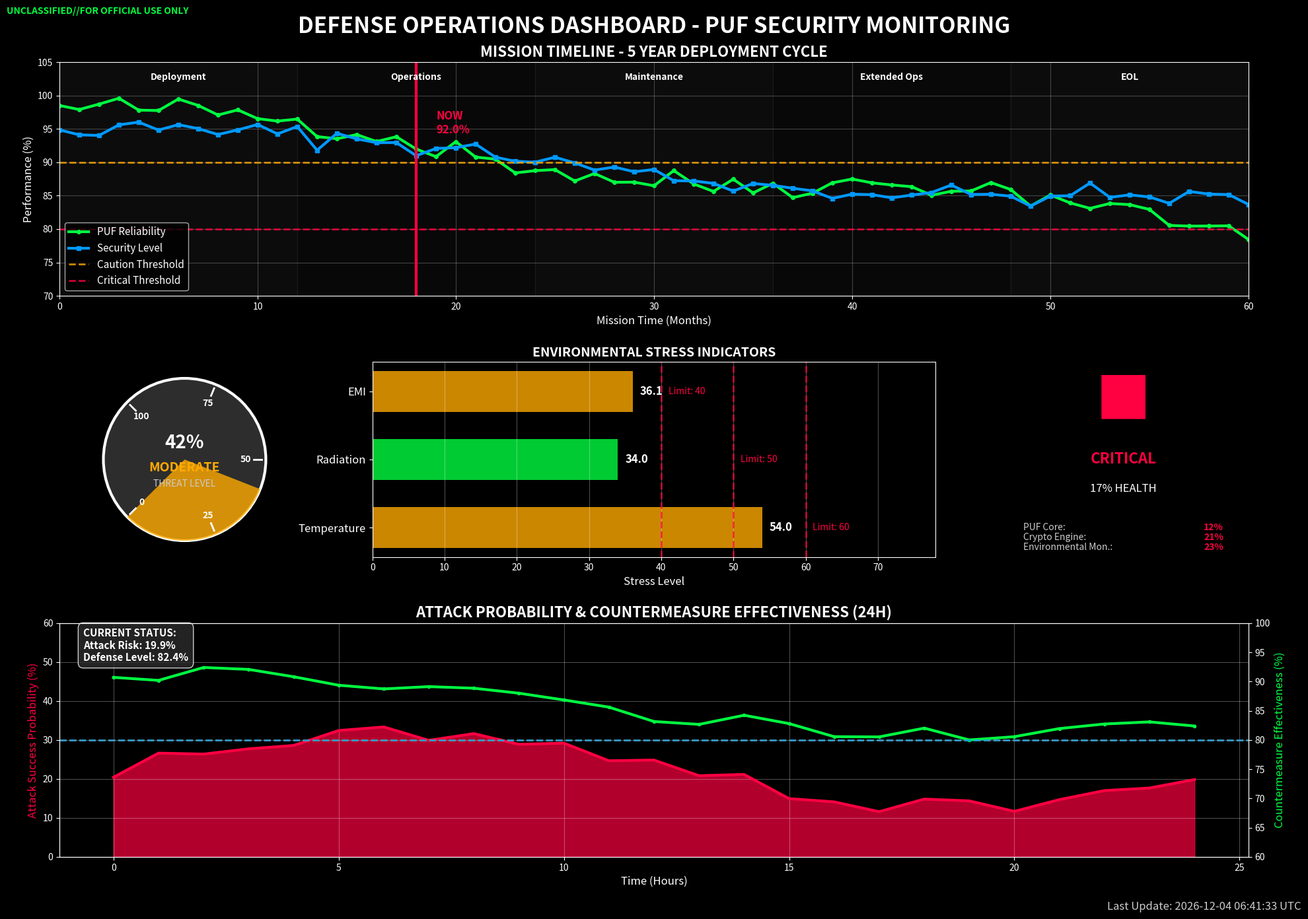

Write Python code to recreate this figure.
import numpy as np
import matplotlib.pyplot as plt
import matplotlib.patches as patches
from matplotlib.patches import Circle, Wedge
from matplotlib.collections import PatchCollection
import matplotlib.dates as mdates
from datetime import datetime, timedelta
from typing import Dict, List, Tuple, Optional
import os

# Military color scheme
MILITARY_COLORS = {
    'bg_dark': '#1a1a1a',
    'bg_medium': '#2d2d2d', 
    'bg_light': '#404040',
    'green_safe': '#00ff41',
    'amber_caution': '#ffaa00',
    'red_danger': '#ff0041',
    'blue_info': '#0099ff',
    'white_text': '#ffffff',
    'gray_text': '#cccccc'
}

def create_defense_dashboard(
    mission_data: Dict[str, np.ndarray],
    threat_level: float,
    environmental_status: Dict[str, float],
    attack_probability: np.ndarray,
    countermeasure_effectiveness: np.ndarray,
    output_dir: str = 'figures/',
    save_format: str = 'png',
    dpi: int = 300
) -> plt.Figure:
    """
    Create a multi-panel defense scenario dashboard with military styling.
    
    Parameters
    ----------
    mission_data : Dict[str, np.ndarray]
        Mission timeline data with keys: 'time_months', 'reliability', 'security_level'
    threat_level : float
        Current threat level (0-100)
    environmental_status : Dict[str, float]
        Current environmental readings: 'temperature', 'radiation', 'emi'
    attack_probability : np.ndarray
        Attack success probability over time
    countermeasure_effectiveness : np.ndarray
        Countermeasure effectiveness over time
    output_dir : str, optional
        Directory to save the dashboard
    save_format : str, optional
        File format for saving ('png', 'pdf', 'svg')
    dpi : int, optional
        DPI for raster formats
        
    Returns
    -------
    plt.Figure
        The dashboard figure object
    """
    
    # Set up the figure with dark military background
    plt.style.use('dark_background')
    fig = plt.figure(figsize=(20, 14), facecolor=MILITARY_COLORS['bg_dark'])
    
    # Create grid layout for dashboard panels
    gs = fig.add_gridspec(3, 4, height_ratios=[1.2, 1, 1.2], width_ratios=[1, 1, 1, 1],
                         hspace=0.3, wspace=0.25, left=0.05, right=0.95, 
                         top=0.93, bottom=0.07)
    
    # Panel 1: Mission Timeline (top, spanning 4 columns)
    ax_timeline = fig.add_subplot(gs[0, :])
    _create_mission_timeline(ax_timeline, mission_data)
    
    # Panel 2: Threat Level Gauge (middle-left)
    ax_threat = fig.add_subplot(gs[1, 0])
    _create_threat_gauge(ax_threat, threat_level)
    
    # Panel 3: Environmental Indicators (middle-center, 2 columns)
    ax_env = fig.add_subplot(gs[1, 1:3])
    _create_environmental_indicators(ax_env, environmental_status)
    
    # Panel 4: System Status (middle-right)
    ax_status = fig.add_subplot(gs[1, 3])
    _create_system_status(ax_status, environmental_status)
    
    # Panel 5: Attack Probability & Countermeasures (bottom, spanning 4 columns)
    ax_counter = fig.add_subplot(gs[2, :])
    _create_countermeasure_panel(ax_counter, attack_probability, countermeasure_effectiveness)
    
    # Add main title and timestamp
    fig.suptitle('DEFENSE OPERATIONS DASHBOARD - PUF SECURITY MONITORING', 
                fontsize=24, fontweight='bold', color=MILITARY_COLORS['white_text'], y=0.98)
    
    timestamp = datetime.now().strftime('%Y-%m-%d %H:%M:%S UTC')
    fig.text(0.99, 0.01, f'Last Update: {timestamp}', fontsize=12, 
            color=MILITARY_COLORS['gray_text'], ha='right', va='bottom')
    
    # Add classification marking
    fig.text(0.01, 0.99, 'UNCLASSIFIED//FOR OFFICIAL USE ONLY', fontsize=10,
            color=MILITARY_COLORS['green_safe'], ha='left', va='top', fontweight='bold')
    
    # Save the dashboard
    os.makedirs(output_dir, exist_ok=True)
    filename = os.path.join(output_dir, f'defense_dashboard.{save_format}')
    fig.savefig(filename, dpi=dpi, bbox_inches='tight', facecolor=MILITARY_COLORS['bg_dark'])
    
    return fig


def _create_mission_timeline(ax: plt.Axes, mission_data: Dict[str, np.ndarray]) -> None:
    """Create mission timeline showing PUF reliability over 5-year deployment."""
    
    # Generate sample data if not provided
    if not mission_data:
        time_months = np.linspace(0, 60, 61)  # 5 years
        reliability = 98 - 0.3 * time_months + 2 * np.sin(time_months / 6) + \
                     np.random.normal(0, 1, len(time_months))
        security_level = 95 - 0.2 * time_months + 1.5 * np.sin(time_months / 8) + \
                        np.random.normal(0, 0.8, len(time_months))
        mission_data = {
            'time_months': time_months,
            'reliability': np.clip(reliability, 70, 100),
            'security_level': np.clip(security_level, 70, 100)
        }
    
    time_months = mission_data['time_months']
    reliability = mission_data['reliability']
    security_level = mission_data.get('security_level', reliability - 5)
    
    # Plot reliability and security trends
    ax.plot(time_months, reliability, linewidth=3, color=MILITARY_COLORS['green_safe'], 
           label='PUF Reliability', marker='o', markersize=4)
    ax.plot(time_months, security_level, linewidth=3, color=MILITARY_COLORS['blue_info'],
           label='Security Level', marker='s', markersize=4)
    
    # Add critical thresholds
    ax.axhline(y=90, color=MILITARY_COLORS['amber_caution'], linestyle='--', linewidth=2,
              alpha=0.8, label='Caution Threshold')
    ax.axhline(y=80, color=MILITARY_COLORS['red_danger'], linestyle='--', linewidth=2,
              alpha=0.8, label='Critical Threshold')
    
    # Highlight mission phases
    phase_colors = [MILITARY_COLORS['bg_light'], MILITARY_COLORS['bg_medium']]
    phase_labels = ['Deployment', 'Operations', 'Maintenance', 'Extended Ops', 'EOL']
    phase_boundaries = [0, 12, 24, 36, 48, 60]
    
    for i in range(len(phase_boundaries) - 1):
        start, end = phase_boundaries[i], phase_boundaries[i + 1]
        ax.axvspan(start, end, alpha=0.2, color=phase_colors[i % 2])
        
        # Add phase labels
        mid_point = (start + end) / 2
        ax.text(mid_point, 102, phase_labels[i], ha='center', va='bottom',
               color=MILITARY_COLORS['white_text'], fontweight='bold', fontsize=10)
    
    # Customize timeline
    ax.set_title('MISSION TIMELINE - 5 YEAR DEPLOYMENT CYCLE', 
                fontsize=16, fontweight='bold', color=MILITARY_COLORS['white_text'])
    ax.set_xlabel('Mission Time (Months)', fontsize=12, color=MILITARY_COLORS['white_text'])
    ax.set_ylabel('Performance (%)', fontsize=12, color=MILITARY_COLORS['white_text'])
    ax.set_xlim(0, 60)
    ax.set_ylim(70, 105)
    ax.grid(True, alpha=0.3, color=MILITARY_COLORS['gray_text'])
    ax.legend(loc='lower left', fontsize=11)
    
    # Add current mission status
    current_month = time_months[-1] * 0.3  # Assume 30% through mission
    current_reliability = np.interp(current_month, time_months, reliability)
    ax.axvline(current_month, color=MILITARY_COLORS['red_danger'], linewidth=3,
              label='Current Position')
    ax.text(current_month + 1, current_reliability + 2, 
           f'NOW\n{current_reliability:.1f}%', ha='left', va='bottom',
           color=MILITARY_COLORS['red_danger'], fontweight='bold', fontsize=12)


def _create_threat_gauge(ax: plt.Axes, threat_level: float) -> None:
    """Create circular threat level gauge."""
    
    # Clear axis
    ax.clear()
    ax.set_xlim(-1.2, 1.2)
    ax.set_ylim(-1.2, 1.2)
    ax.set_aspect('equal')
    ax.axis('off')
    
    # Determine threat color
    if threat_level < 30:
        color = MILITARY_COLORS['green_safe']
        status = 'LOW'
    elif threat_level < 70:
        color = MILITARY_COLORS['amber_caution']
        status = 'MODERATE'
    else:
        color = MILITARY_COLORS['red_danger']
        status = 'HIGH'
    
    # Draw gauge background
    circle_bg = Circle((0, 0), 1, facecolor=MILITARY_COLORS['bg_medium'], 
                      edgecolor=MILITARY_COLORS['white_text'], linewidth=3)
    ax.add_patch(circle_bg)
    
    # Draw threat level arc
    angle = (threat_level / 100) * 270 - 135  # Start from bottom-left
    wedge = Wedge((0, 0), 1, -135, angle, facecolor=color, alpha=0.8)
    ax.add_patch(wedge)
    
    # Add scale markings
    for i in range(0, 101, 25):
        angle_rad = np.radians(i * 2.7 - 135)
        x1, y1 = 0.85 * np.cos(angle_rad), 0.85 * np.sin(angle_rad)
        x2, y2 = 0.95 * np.cos(angle_rad), 0.95 * np.sin(angle_rad)
        ax.plot([x1, x2], [y1, y2], color=MILITARY_COLORS['white_text'], linewidth=2)
        
        # Add numbers
        x_text, y_text = 0.75 * np.cos(angle_rad), 0.75 * np.sin(angle_rad)
        ax.text(x_text, y_text, str(i), ha='center', va='center',
               color=MILITARY_COLORS['white_text'], fontsize=10, fontweight='bold')
    
    # Add center text
    ax.text(0, 0.2, f'{threat_level:.0f}%', ha='center', va='center',
           color=MILITARY_COLORS['white_text'], fontsize=20, fontweight='bold')
    ax.text(0, -0.1, status, ha='center', va='center',
           color=color, fontsize=14, fontweight='bold')
    ax.text(0, -0.3, 'THREAT LEVEL', ha='center', va='center',
           color=MILITARY_COLORS['gray_text'], fontsize=10)


def _create_environmental_indicators(ax: plt.Axes, env_status: Dict[str, float]) -> None:
    """Create environmental stress indicators."""
    
    factors = ['Temperature', 'Radiation', 'EMI']
    values = [env_status.get('temperature', 45), env_status.get('radiation', 25), 
             env_status.get('emi', 35)]
    limits = [60, 50, 40]  # Warning thresholds
    
    # Create horizontal bar chart
    y_pos = np.arange(len(factors))
    colors = []
    
    for val, limit in zip(values, limits):
        if val < limit * 0.7:
            colors.append(MILITARY_COLORS['green_safe'])
        elif val < limit:
            colors.append(MILITARY_COLORS['amber_caution'])
        else:
            colors.append(MILITARY_COLORS['red_danger'])
    
    bars = ax.barh(y_pos, values, color=colors, alpha=0.8, height=0.6)
    
    # Add warning threshold lines
    for i, limit in enumerate(limits):
        ax.axvline(limit, color=MILITARY_COLORS['red_danger'], linestyle='--', 
                  alpha=0.7, linewidth=2)
        ax.text(limit + 1, i, f'Limit: {limit}', va='center', 
               color=MILITARY_COLORS['red_danger'], fontsize=10)
    
    # Add value labels
    for i, (val, bar) in enumerate(zip(values, bars)):
        ax.text(val + 1, i, f'{val:.1f}', va='center', ha='left',
               color=MILITARY_COLORS['white_text'], fontweight='bold', fontsize=12)
    
    # Customize chart
    ax.set_yticks(y_pos)
    ax.set_yticklabels(factors, color=MILITARY_COLORS['white_text'], fontsize=12)
    ax.set_xlabel('Stress Level', color=MILITARY_COLORS['white_text'], fontsize=12)
    ax.set_title('ENVIRONMENTAL STRESS INDICATORS', 
                color=MILITARY_COLORS['white_text'], fontsize=14, fontweight='bold')
    ax.set_xlim(0, max(limits) * 1.3)
    ax.grid(True, alpha=0.3, axis='x')


def _create_system_status(ax: plt.Axes, env_status: Dict[str, float]) -> None:
    """Create system status indicator panel."""
    
    ax.clear()
    ax.set_xlim(0, 1)
    ax.set_ylim(0, 1)
    ax.axis('off')
    
    # System status based on environmental factors
    temp = env_status.get('temperature', 45)
    radiation = env_status.get('radiation', 25)
    emi = env_status.get('emi', 35)
    
    # Calculate overall system health
    health = 100 - (temp/60 + radiation/50 + emi/40) * 100 / 3
    
    if health > 85:
        status_color = MILITARY_COLORS['green_safe']
        status_text = 'OPERATIONAL'
        status_icon = '●'
    elif health > 70:
        status_color = MILITARY_COLORS['amber_caution']
        status_text = 'DEGRADED'
        status_icon = '▲'
    else:
        status_color = MILITARY_COLORS['red_danger']
        status_text = 'CRITICAL'
        status_icon = '■'
    
    # Create status display
    ax.text(0.5, 0.8, status_icon, ha='center', va='center',
           color=status_color, fontsize=60, fontweight='bold')
    ax.text(0.5, 0.5, status_text, ha='center', va='center',
           color=status_color, fontsize=16, fontweight='bold')
    ax.text(0.5, 0.35, f'{health:.0f}% HEALTH', ha='center', va='center',
           color=MILITARY_COLORS['white_text'], fontsize=12)
    
    # Add subsystem status
    subsystems = ['PUF Core', 'Crypto Engine', 'Environmental Mon.']
    subsystem_health = [health + np.random.normal(0, 5) for _ in subsystems]
    
    for i, (system, sys_health) in enumerate(zip(subsystems, subsystem_health)):
        y_pos = 0.15 - i * 0.05
        sys_health = np.clip(sys_health, 0, 100)
        
        if sys_health > 85:
            sys_color = MILITARY_COLORS['green_safe']
        elif sys_health > 70:
            sys_color = MILITARY_COLORS['amber_caution']
        else:
            sys_color = MILITARY_COLORS['red_danger']
        
        ax.text(0.1, y_pos, f'{system}:', ha='left', va='center',
               color=MILITARY_COLORS['gray_text'], fontsize=10)
        ax.text(0.9, y_pos, f'{sys_health:.0f}%', ha='right', va='center',
               color=sys_color, fontsize=10, fontweight='bold')


def _create_countermeasure_panel(ax: plt.Axes, attack_prob: np.ndarray, 
                               countermeasure_eff: np.ndarray) -> None:
    """Create attack probability and countermeasure effectiveness panel."""
    
    # Generate sample data if not provided
    if len(attack_prob) == 0:
        time_hours = np.linspace(0, 24, 25)  # 24 hours
        attack_prob = 20 + 10 * np.sin(time_hours / 4) + 5 * np.random.random(len(time_hours))
        countermeasure_eff = 85 + 5 * np.cos(time_hours / 6) + 3 * np.random.random(len(time_hours))
    else:
        time_hours = np.arange(len(attack_prob))
    
    # Create twin axes
    ax2 = ax.twinx()
    
    # Plot attack probability
    line1 = ax.fill_between(time_hours, attack_prob, alpha=0.7, 
                           color=MILITARY_COLORS['red_danger'], label='Attack Success Probability')
    ax.plot(time_hours, attack_prob, color=MILITARY_COLORS['red_danger'], linewidth=3)
    
    # Plot countermeasure effectiveness
    line2 = ax2.plot(time_hours, countermeasure_eff, color=MILITARY_COLORS['green_safe'], 
                    linewidth=3, label='Countermeasure Effectiveness', marker='o', markersize=3)
    
    # Add critical thresholds
    ax.axhline(y=30, color=MILITARY_COLORS['amber_caution'], linestyle='--', 
              linewidth=2, alpha=0.8, label='Attack Threshold')
    ax2.axhline(y=80, color=MILITARY_COLORS['blue_info'], linestyle='--', 
               linewidth=2, alpha=0.8, label='Min. Effectiveness')
    
    # Customize axes
    ax.set_title('ATTACK PROBABILITY & COUNTERMEASURE EFFECTIVENESS (24H)', 
                fontsize=16, fontweight='bold', color=MILITARY_COLORS['white_text'])
    ax.set_xlabel('Time (Hours)', fontsize=12, color=MILITARY_COLORS['white_text'])
    ax.set_ylabel('Attack Success Probability (%)', fontsize=12, 
                 color=MILITARY_COLORS['red_danger'])
    ax2.set_ylabel('Countermeasure Effectiveness (%)', fontsize=12, 
                  color=MILITARY_COLORS['green_safe'])
    
    ax.set_ylim(0, 60)
    ax2.set_ylim(60, 100)
    ax.grid(True, alpha=0.3)
    
    # Add current status annotation
    current_attack = attack_prob[-1]
    current_counter = countermeasure_eff[-1]
    
    status_text = f'CURRENT STATUS:\nAttack Risk: {current_attack:.1f}%\nDefense Level: {current_counter:.1f}%'
    ax.text(0.02, 0.98, status_text, transform=ax.transAxes, va='top', ha='left',
           color=MILITARY_COLORS['white_text'], fontsize=11, fontweight='bold',
           bbox=dict(boxstyle="round,pad=0.5", facecolor=MILITARY_COLORS['bg_medium'], alpha=0.8))


def generate_sample_dashboard_data() -> Tuple[Dict, float, Dict, np.ndarray, np.ndarray]:
    """Generate sample data for testing the defense dashboard."""
    np.random.seed(42)
    
    # Mission timeline data
    time_months = np.linspace(0, 60, 61)
    reliability = 98 - 0.3 * time_months + 2 * np.sin(time_months / 6) + \
                 np.random.normal(0, 1, len(time_months))
    security_level = 95 - 0.2 * time_months + 1.5 * np.sin(time_months / 8) + \
                    np.random.normal(0, 0.8, len(time_months))
    
    mission_data = {
        'time_months': time_months,
        'reliability': np.clip(reliability, 70, 100),
        'security_level': np.clip(security_level, 70, 100)
    }
    
    # Current threat level
    threat_level = np.random.uniform(20, 80)
    
    # Environmental status
    env_status = {
        'temperature': np.random.uniform(35, 65),
        'radiation': np.random.uniform(15, 45),
        'emi': np.random.uniform(20, 50)
    }
    
    # Attack probability and countermeasures over 24 hours
    time_hours = np.linspace(0, 24, 25)
    attack_prob = 20 + 10 * np.sin(time_hours / 4) + 5 * np.random.random(len(time_hours))
    countermeasure_eff = 85 + 5 * np.cos(time_hours / 6) + 3 * np.random.random(len(time_hours))
    
    return mission_data, threat_level, env_status, attack_prob, countermeasure_eff


def main():
    """Main entry point for the defense dashboard module."""
    import argparse
    import matplotlib
    matplotlib.use('Agg')  # For headless environments
    
    parser = argparse.ArgumentParser(description="Generate defense operations dashboard")
    parser.add_argument('--output-dir', default='figures/dashboard/',
                       help='Output directory for generated dashboard')
    parser.add_argument('--format', choices=['png', 'pdf', 'svg'], default='png',
                       help='Output format for dashboard')
    parser.add_argument('--dpi', type=int, default=300,
                       help='DPI for raster formats')
    
    args = parser.parse_args()
    
    print("Generating defense operations dashboard...")
    
    try:
        # Generate sample data
        mission_data, threat_level, env_status, attack_prob, countermeasure_eff = \
            generate_sample_dashboard_data()
        
        # Create dashboard
        fig = create_defense_dashboard(mission_data, threat_level, env_status,
                                     attack_prob, countermeasure_eff,
                                     output_dir=args.output_dir,
                                     save_format=args.format,
                                     dpi=args.dpi)
        
        print("✅ Defense dashboard created successfully!")
        print(f"🎯 Threat Level: {threat_level:.1f}%")
        print(f"🌡️  Environmental Status:")
        for factor, value in env_status.items():
            print(f"   - {factor.title()}: {value:.1f}")
        print(f"📁 Dashboard saved to: {args.output_dir}")
        
        plt.close(fig)  # Close to save memory
        
    except Exception as e:
        print(f"❌ Error creating defense dashboard: {e}")
        import traceback
        traceback.print_exc()
        return 1
    
    return 0


if __name__ == "__main__":
    exit(main())
